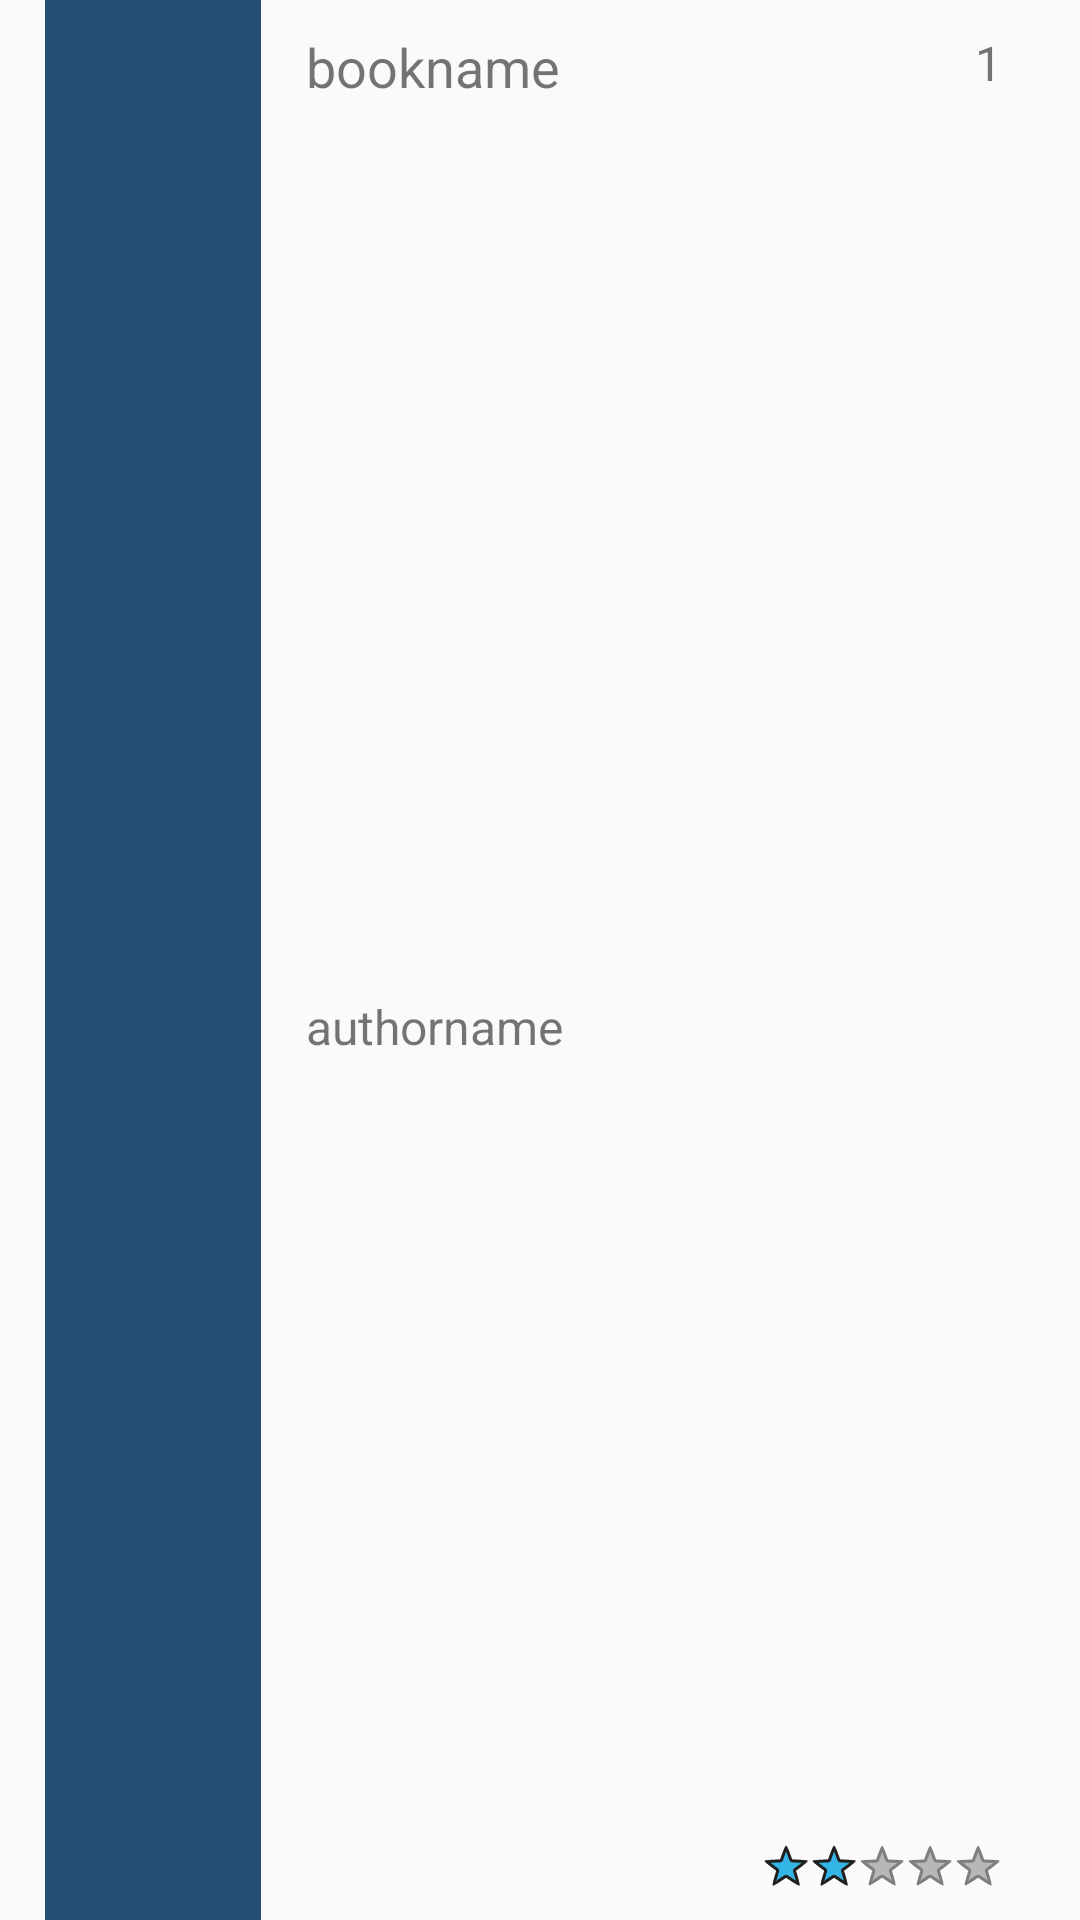

Layout XML and referenced resources for this Android screen:
<!-- AndroidManifest.xml: application theme AppTheme -->
<!-- res/layout/book_recycler_tile.xml -->
<?xml version="1.0" encoding="utf-8"?>
<RelativeLayout xmlns:android="http://schemas.android.com/apk/res/android"
    android:orientation="vertical" android:layout_width="match_parent"
    android:layout_height="88dp"
    android:id="@+id/relative_layout">
    <ImageView
        android:layout_width="72dp"
        android:layout_height="match_parent"
        android:id="@+id/image_cover"
        android:layout_marginLeft="15dp"
        android:paddingTop="5dp"
        android:paddingLeft="5dp"
        android:paddingBottom="5dp"
        android:paddingRight="5dp"
        android:background="@color/colorPrimaryDark"
        android:layout_marginStart="15dp"
        android:layout_alignParentTop="true"
        android:layout_alignParentLeft="true"
        android:layout_alignParentStart="true" />
    <RelativeLayout
        android:layout_width="wrap_content"
        android:layout_height="match_parent"
        android:weightSum="1"
        android:layout_alignParentTop="true"
        android:layout_toRightOf="@+id/image_cover"
        android:layout_toEndOf="@+id/image_cover"
        android:layout_marginRight="16dp">



        <TextView
            android:id="@+id/textView_bookname"
            android:layout_width="wrap_content"
            android:layout_height="wrap_content"
            android:gravity="center_vertical"
            android:layout_marginTop="5dp"
            android:text="bookname"
            android:paddingLeft="15dp"
            android:paddingTop="5dp"
            android:paddingBottom="10dp"
            android:layout_alignParentTop="true"
            android:textSize="18sp"
            />
        <TextView
            android:id="@+id/textView_authorname"
            android:layout_width="wrap_content"
            android:layout_height="wrap_content"
            android:paddingTop="10dp"
            android:paddingBottom="10dp"
            android:paddingLeft="15dp"
            android:gravity="center_vertical"
            android:text="authorname"
            android:layout_alignParentLeft="true"
            android:layout_alignParentBottom="true"
            android:textSize="16sp"
            android:layout_below="@+id/textView_bookname" />

        <TextView
            android:id="@+id/textView_bookid"
            android:layout_width="wrap_content"
            android:layout_height="wrap_content"
            android:gravity="center_vertical"
            android:textSize="16sp"
            android:paddingTop="10dp"
            android:paddingRight="10dp"
            android:text="1"
            android:layout_alignParentRight="true"
            android:layout_alignParentTop="true"
            />

        <RatingBar
            android:id="@+id/ratingBar"
            android:layout_width="wrap_content"
            android:layout_height="wrap_content"
            android:numStars="5"
            android:stepSize="1.0"
            android:rating="2.0"
            android:focusable="false"
            android:clickable="false"
            android:focusableInTouchMode="false"
            android:paddingBottom="10dp"
            android:isIndicator="true"
            android:layout_marginRight="10dp"
            style="@android:style/Widget.Holo.Light.RatingBar.Small"
            android:layout_alignParentRight="true"
            android:layout_alignParentBottom="true" />


    </RelativeLayout>





</RelativeLayout>
<!-- resources referenced by this layout -->
<resources>
  <color name="colorPrimaryDark"> #264d73</color>
  <style name="AppTheme" parent="Theme.AppCompat.Light.NoActionBar">
          
          <item name="colorPrimary">@color/colorPrimary</item>
          <item name="colorPrimaryDark">@color/colorPrimaryDark</item>
          <item name="colorAccent">@color/colorAccent</item>
      </style>
  <color name="colorPrimary">#204060</color>
  <color name="colorAccent">#b34700</color>
</resources>
